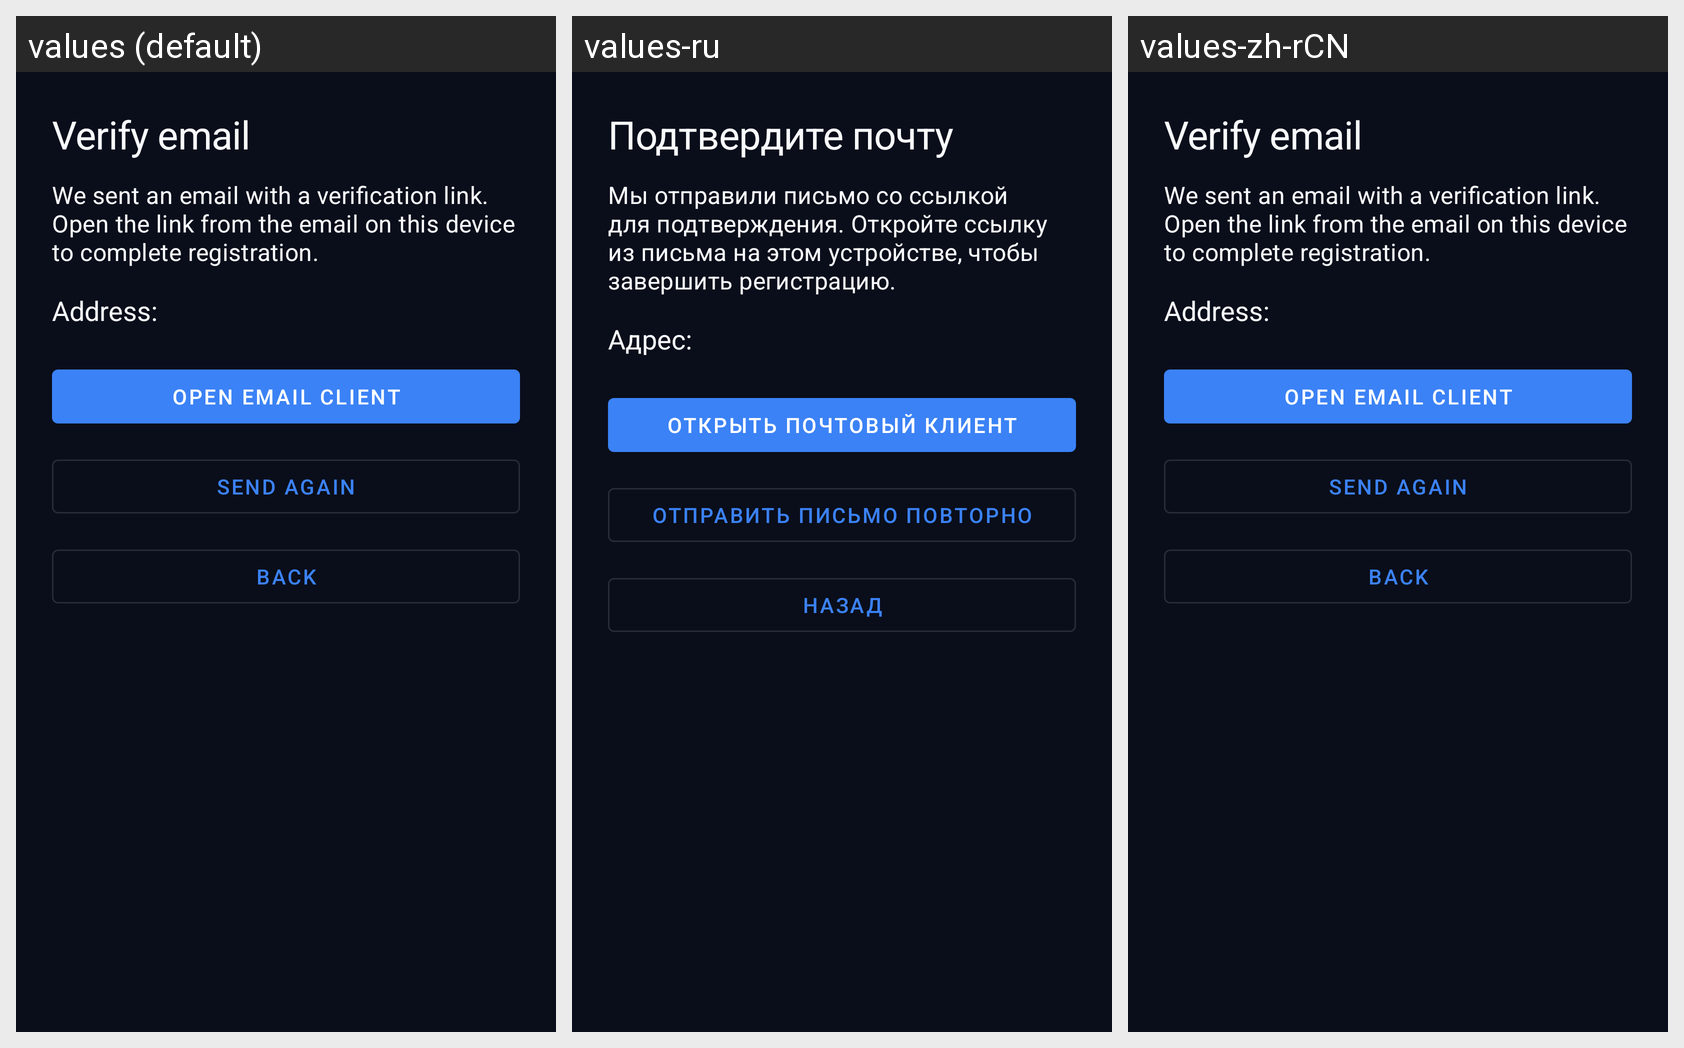

Strings drawn on this Android screen and how each of the app's shown locales translates them:
Android screen res/layout/activity_verify_email.xml rendered under 3 locales, left to right: values (default), values-ru, values-zh-rCN. Device: Nexus 5 (rendered at 1080×1920; each locale shown at half size, 540×960, under a caption strip naming it); theme Theme.Kleos.NoActionBar.
Strings drawn on this screen, with the default value and each locale's value (text and hints the layout hard-codes, and strings that could not be matched under every locale, appear in the picture but are not listed):

verify_email_title
  values: Verify email
  values-ru: Подтвердите почту
  values-zh-rCN: Verify email  [not translated; the default value is used]

verify_email_message
  values: We sent an email with a verification link. Open the link from the email on this device to complete registration.
  values-ru: Мы отправили письмо со ссылкой для подтверждения. Откройте ссылку из письма на этом устройстве, чтобы завершить регистрацию.
  values-zh-rCN: We sent an email with a verification link. Open the link from the email on this device to complete registration.  [not translated; the default value is used]

verify_email_address
  values: Address:
  values-ru: Адрес:
  values-zh-rCN: Address:  [not translated; the default value is used]

button_open_email
  values: Open email client
  values-ru: Открыть почтовый клиент
  values-zh-rCN: Open email client  [not translated; the default value is used]

button_send_again
  values: Send again
  values-ru: Отправить письмо повторно
  values-zh-rCN: Send again  [not translated; the default value is used]

button_back
  values: Back
  values-ru: Назад
  values-zh-rCN: Back  [not translated; the default value is used]
